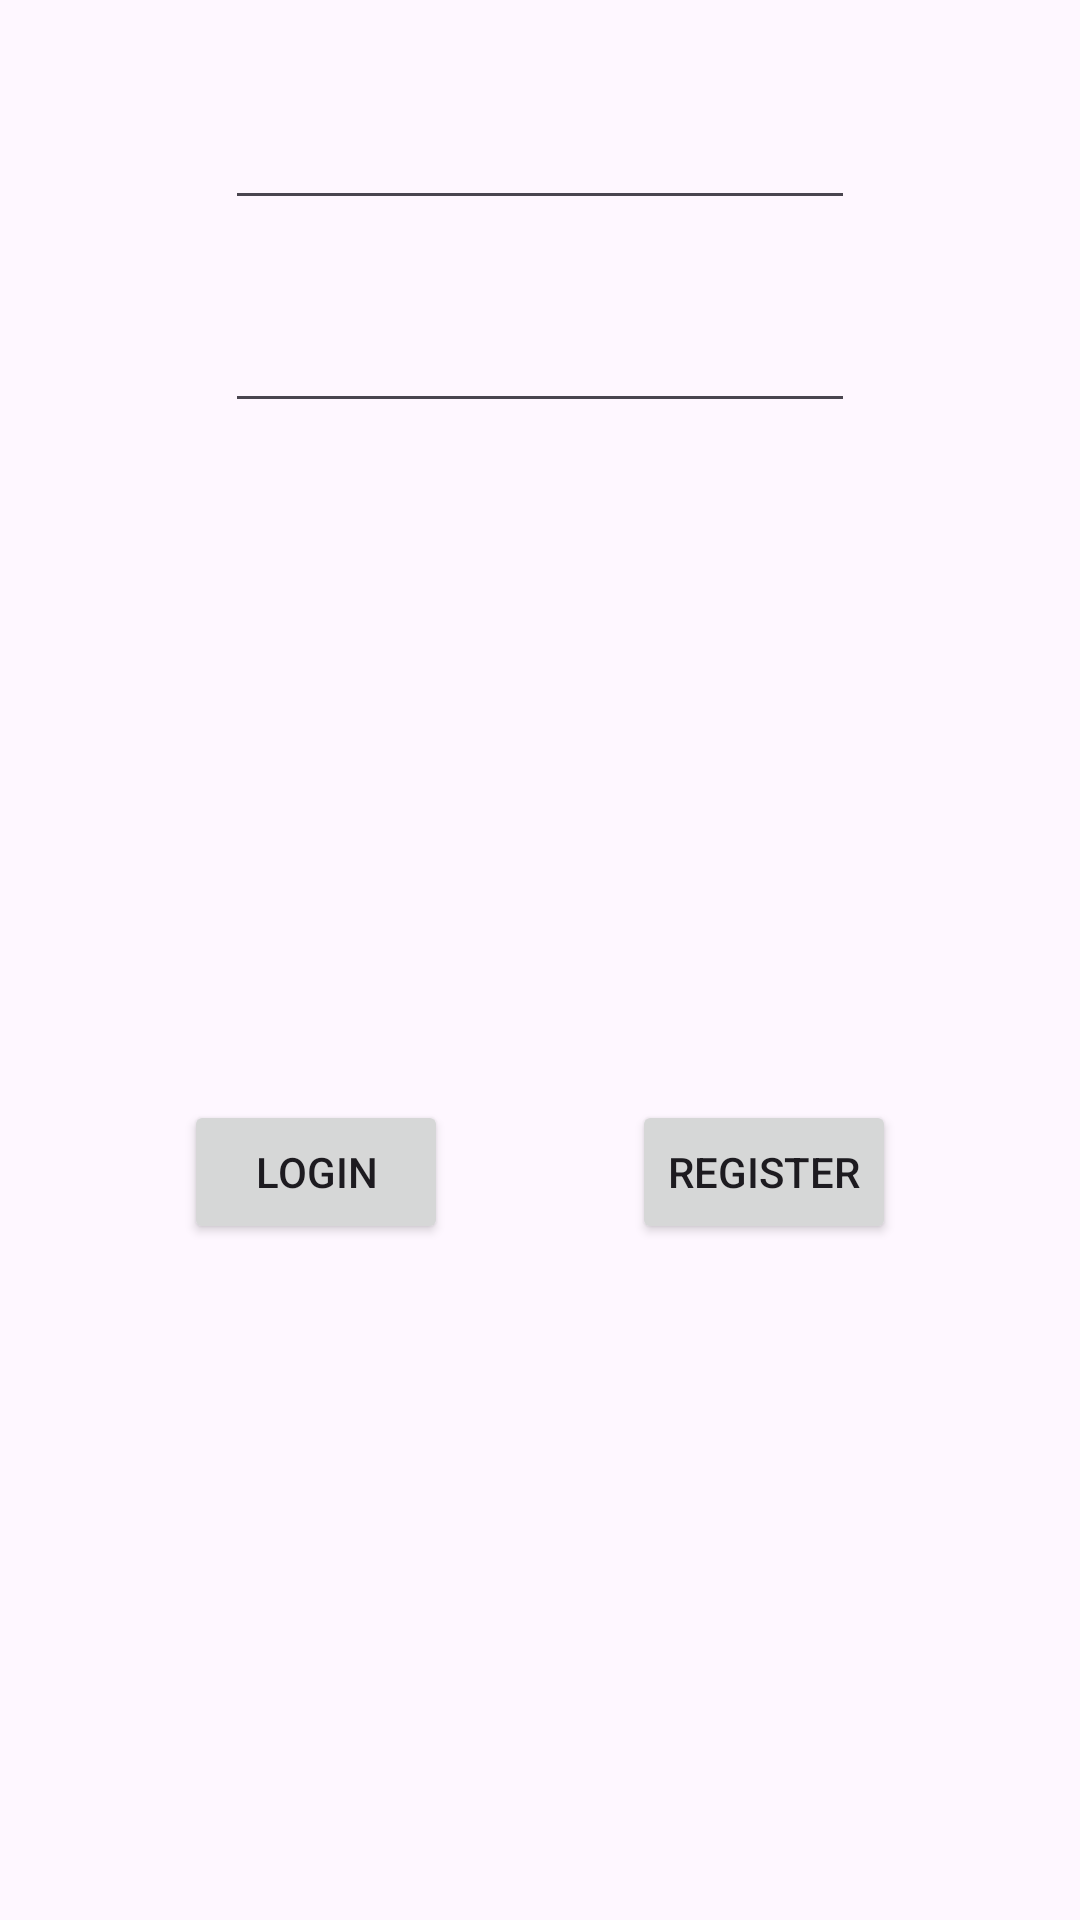

Android layout source for this screen:
<!-- AndroidManifest.xml: application theme Theme.AppKotlin2 -->
<!-- res/layout/fragment_login.xml -->
<?xml version="1.0" encoding="utf-8"?>
<FrameLayout xmlns:android="http://schemas.android.com/apk/res/android"
    xmlns:app="http://schemas.android.com/apk/res-auto"
    xmlns:tools="http://schemas.android.com/tools"
    android:layout_width="match_parent"
    android:layout_height="match_parent"
    tools:context=".fragments.LoginFragment">

    <androidx.constraintlayout.widget.ConstraintLayout
        android:layout_width="match_parent"
        android:layout_height="match_parent">

        <EditText
            android:id="@+id/edtPassword"
            android:layout_width="wrap_content"
            android:layout_height="wrap_content"
            android:ems="10"
            android:inputType="textPassword"
            app:layout_constraintBottom_toBottomOf="parent"
            app:layout_constraintEnd_toEndOf="parent"
            app:layout_constraintStart_toStartOf="parent"
            app:layout_constraintTop_toBottomOf="@+id/edtEmail"
            app:layout_constraintVertical_bias="0.050000012" />

        <EditText
            android:id="@+id/edtEmail"
            android:layout_width="wrap_content"
            android:layout_height="wrap_content"
            android:layout_marginTop="32dp"
            android:ems="10"
            android:inputType="textEmailAddress"
            app:layout_constraintEnd_toEndOf="parent"
            app:layout_constraintStart_toStartOf="parent"
            app:layout_constraintTop_toTopOf="parent" />

        <Button
            android:id="@+id/btnLogin"
            android:layout_width="wrap_content"
            android:layout_height="wrap_content"
            android:text="Login"
            app:layout_constraintBottom_toBottomOf="parent"
            app:layout_constraintEnd_toStartOf="@+id/btnRegister"
            app:layout_constraintStart_toStartOf="parent"
            app:layout_constraintTop_toBottomOf="@+id/edtPassword" />

        <Button
            android:id="@+id/btnRegister"
            android:layout_width="wrap_content"
            android:layout_height="wrap_content"
            android:text="Register"
            app:layout_constraintBottom_toBottomOf="parent"
            app:layout_constraintEnd_toEndOf="parent"
            app:layout_constraintHorizontal_bias="0.7"
            app:layout_constraintStart_toEndOf="@+id/btnLogin"
            app:layout_constraintTop_toBottomOf="@+id/edtPassword" />
    </androidx.constraintlayout.widget.ConstraintLayout>
</FrameLayout>
<!-- resources referenced by this layout -->
<resources>
  <style name="Theme.AppKotlin2" parent="Base.Theme.AppKotlin2" />
  <style name="Base.Theme.AppKotlin2" parent="Theme.Material3.DayNight.NoActionBar">
          
          
      </style>
</resources>
